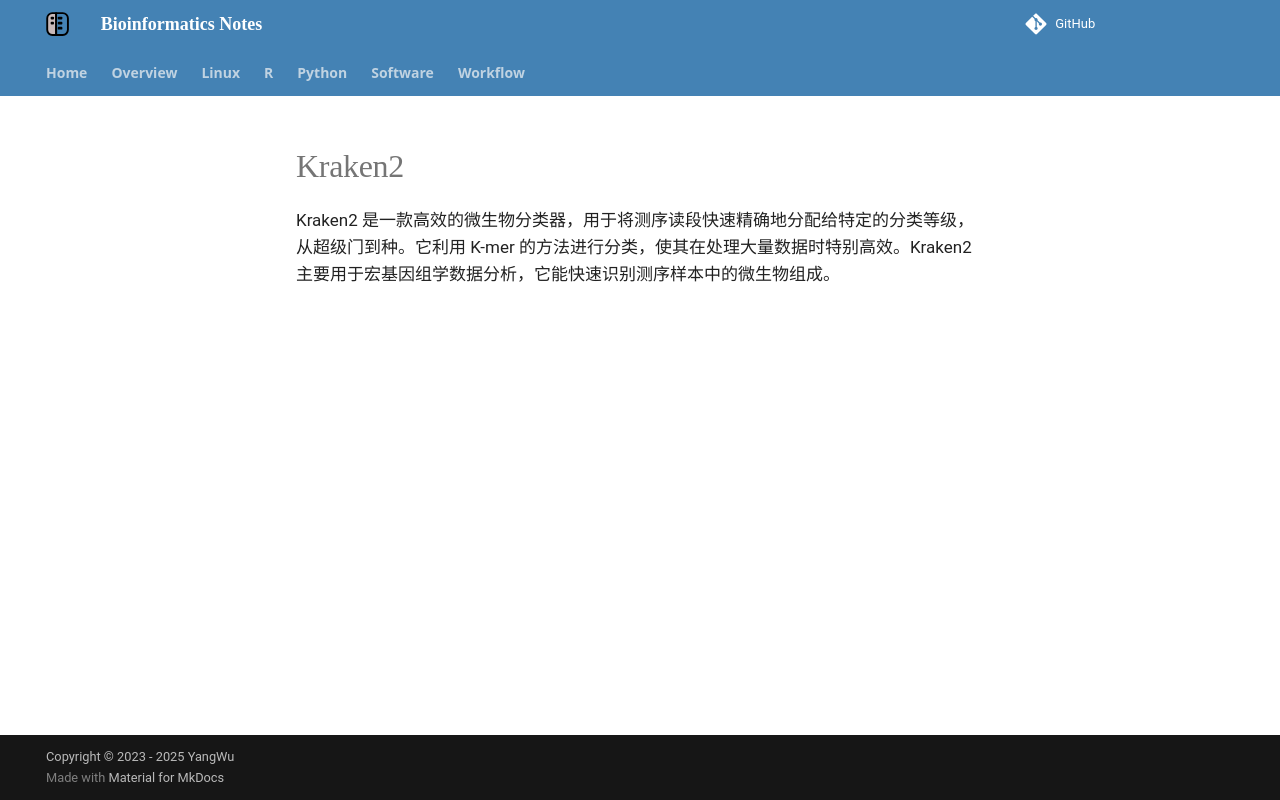

repository: YanggWu/Bioinfo-Notes · page: Software/Kraken2/index.html · generator: mkdocs

# Kraken2

Kraken2 是一款高效的微生物分类器，用于将测序读段快速精确地分配给特定的分类等级，从超级门到种。它利用 K-mer 的方法进行分类，使其在处理大量数据时特别高效。Kraken2 主要用于宏基因组学数据分析，它能快速识别测序样本中的微生物组成。
